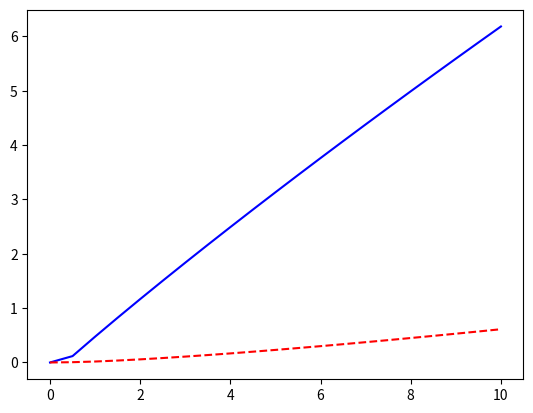

Python code for this plot:
# -*- coding: utf-8 -*-
"""
Created on Fri Jun  2 15:43:34 2017

[redacted]
"""


import numpy as np
np.set_printoptions(threshold=np.inf)           #shows entire array. does not have ... in it
from scipy.integrate import odeint
import matplotlib.pyplot as plt


def tank(h,t):
    c1 = 0.13
    c2 = 0.20
    Ac = 2.0
    
    if t > 0.5:
        qin = 1.5
    else:
        qin = 0.5
        
    qout1 = c1 * h[0]**0.5
    qout2 = c2 * h[1]**0.5
    dhdt1 = (qin - qout1)/Ac
    dhdt2 = (qout1 - qout2)/Ac
    
    dhdt = [dhdt1 , dhdt2]
    return dhdt

tank([0.25,0.5],0.5)

h0 = [0,0]
t = np.linspace(0,10,21)
y = odeint(tank,h0,t)

plt.plot(t,y[:,0], 'b-')
plt.plot(t,y[:,1], 'r--')